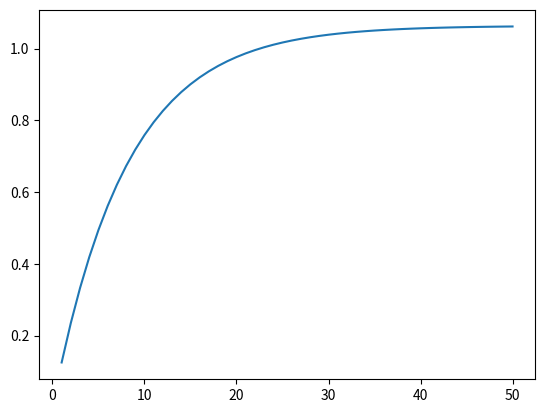

The matplotlib source for this figure:
# -*- coding: utf-8 -*-
"""
Created on Mon Feb 27 15:57:36 2017

@author: Frederik Vardinghus
"""

from __future__ import division
import numpy as np
import matplotlib.pyplot as plt

N = 50
iters = 100


def h(x):
        return 1/8*np.exp(-x/8)

lin = np.linspace(1,N,N)

x = np.ones(N)

y = np.zeros(N) 

def y(n):
    a = 0
    for i in range(iters):
        if n-i > -1:
            a += h(i)*x[n-i]
        else:
            return a

out = np.zeros(N)

for i in range(N):
    out[i] = y(i)
    
plt.plot(lin,out)
    
    









